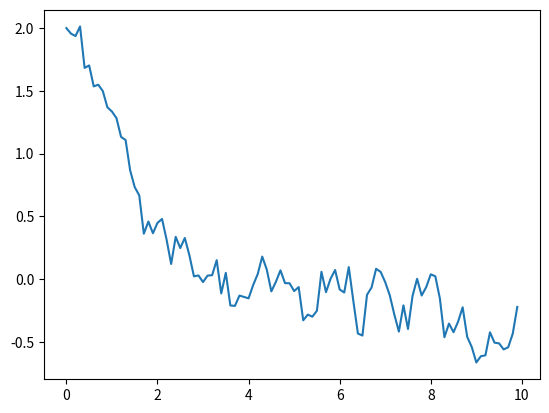

Python code for this plot:
#!/usr/bin/env python

from numpy import sqrt, insert, cumsum, linspace
from numpy.random import seed, normal
from matplotlib import pyplot as plt

def wiener_process(T, N, random_seed=1108):
	seed(random_seed)
	dW = normal(0, sqrt(T/N), size=N)
	W = insert(cumsum(dW), 0, 0)
	return linspace(0, T, N+1), W

T = 10
N = 100
v0 = 2
D = 0.1
gamma = 1

dt = T/N
t, W = wiener_process(10, 100)
W2 = W**2
eta = (W[1:] - W[:-1]) / dt
v = [v0]
for i in range(1, N):
	dvdt = -gamma*v[-1] + sqrt(2*D)*eta[i]
	v.append(v[-1] + dvdt*dt)
plt.plot(t[:-1], v)
plt.show()
